Run: headless pygame with SDL's dummy video driver; simulated clock (each Clock.tick advances the game by its frame time, no real sleeping); random seed 0; keys injected as events and as key.get_pressed() state; no mouse input.
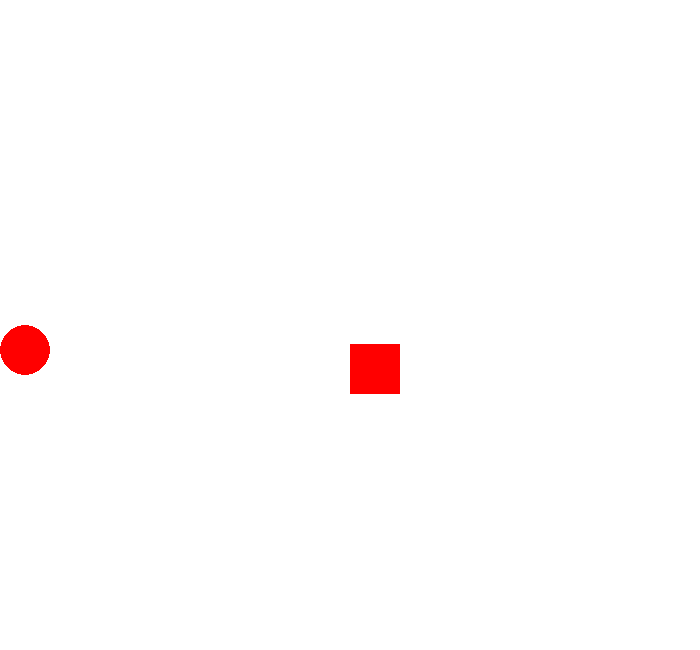
Frame 1 of 4 · flips 1–60 · no input
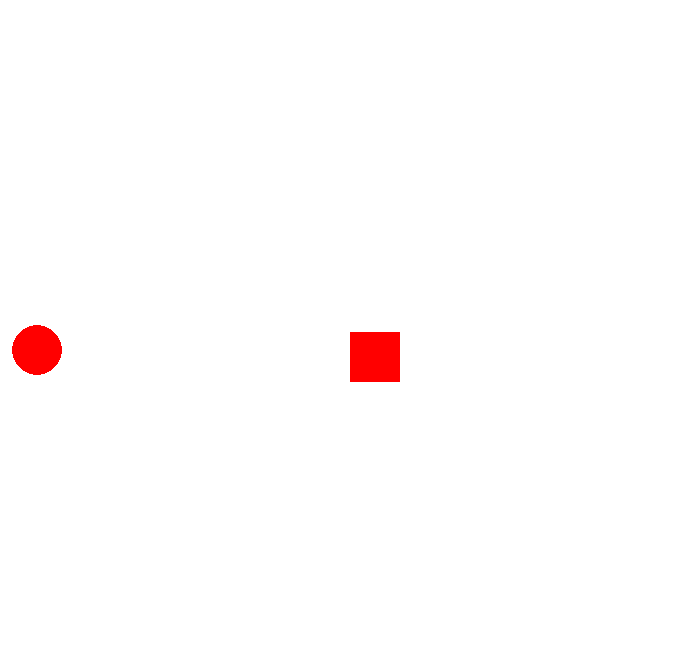
Frame 2 of 4 · flips 61–180 · tapped SPACE, RETURN · held RIGHT (→), D
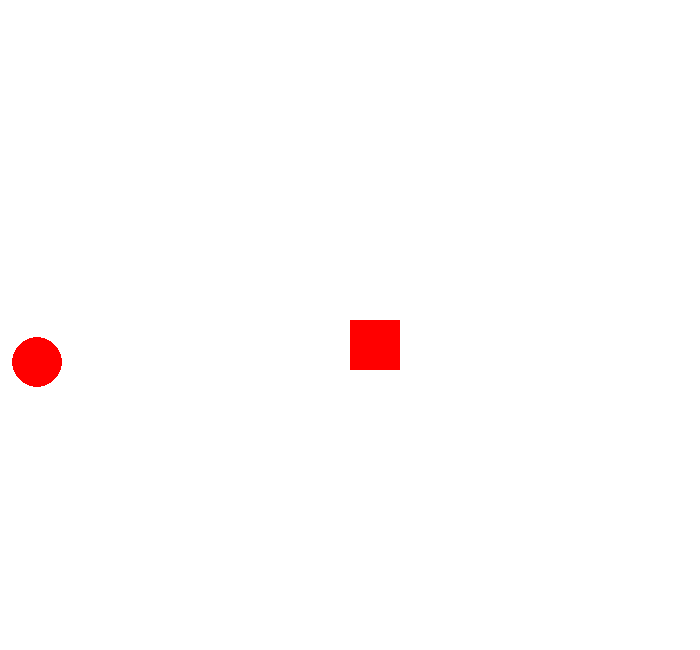
Frame 3 of 4 · flips 181–300 · held DOWN (↓), S
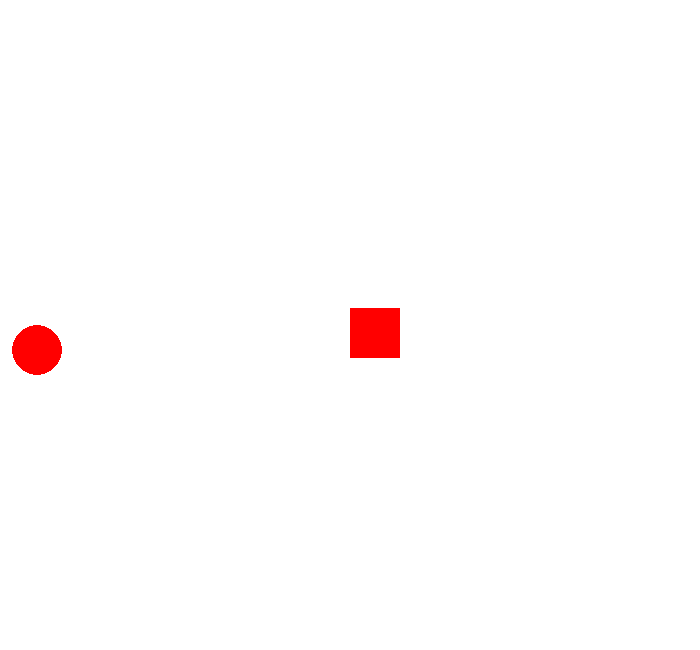
Frame 4 of 4 · flips 301–420 · held LEFT (←), A, UP (↑), W

The pygame program that drew these frames:

import pygame as pg
pg.init()
class Ball:
    def __init__(self, x_pos:int, y_pos:int, radius:float, fart:int, vindu:pg.surface.Surface, farge:tuple):
        self._x_pos = x_pos
        self._y_pos = y_pos
        self._radius = radius
        self._fart = fart
        self._vindu = vindu
        self._farge = farge

    def tegne(self):
        pg.draw.circle(self._vindu, self._farge, (self._x_pos, self._y_pos), self._radius)
    def flytt(self,trykkede_taster):
        
        if trykkede_taster[pg.K_UP] and self._y_pos > self._radius:
            self._y_pos -= self._fart
        
        elif trykkede_taster[pg.K_DOWN] and self._y_pos < self._vindu.get_height() - self._radius:
            self._y_pos += self._fart

        elif trykkede_taster[pg.K_LEFT] and self._x_pos  > self._radius:
            self._x_pos -= self._fart

        elif trykkede_taster[pg.K_RIGHT] and self._x_pos < self._vindu.get_width() - self._radius:
            self._x_pos += self._fart

class Rektangel:
    def __init__(self, x, y, bredde, hoyde, fart, vindu):
        self.x = x
        self.y = y
        self.bredde = bredde
        self.hoyde = hoyde
        self.fart = fart
        self.vindu = vindu



    def tegne(self):
        pg.draw.rect(self.vindu, (255,0,0), (self.x,self.y,self.bredde,self.hoyde)) #xpos ypos bredde høyde
    def flytt(self):
        if self.y <= 0  or self.y >= self.vindu.get_height() - self.hoyde: 
            self.fart = -self.fart
        self.y -= self.fart

        


VINDU_BREDDE = 700
VINDU_HOYDE  = 650
vindu = pg.display.set_mode([VINDU_BREDDE, VINDU_HOYDE])
 
pg.display.flip()
 
ball = Ball(25, 350, 25, 0.1, vindu,(255,0,0))
firekant = Rektangel(350,350,50,50,0.1,vindu)

fortsett = True 
while fortsett:
    vindu.fill((255,255,255))
    ball.tegne()
    firekant.tegne()
    pg.display.flip()
 
    trykkede_taster = pg.key.get_pressed()
    ball.flytt(trykkede_taster)
    firekant.flytt()
 
    for event in pg.event.get():
        if event.type == pg.QUIT:
            fortsett = False  
pg.quit()
